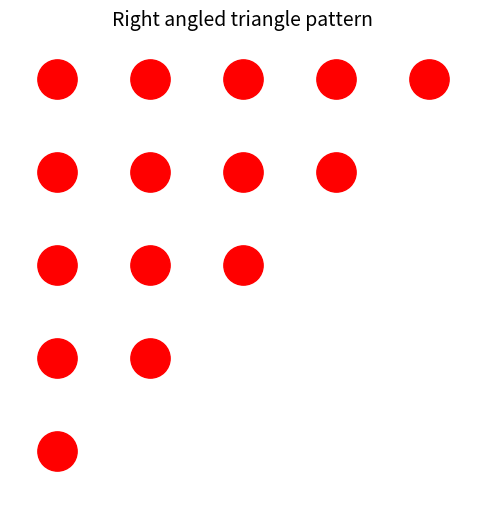

The matplotlib source for this figure:
# pip install matplotlib

import matplotlib.pyplot as plt


rows = 5
plt.figure(figsize=(6, 6))

for i in range(rows):
    for j in range(rows-i):
        plt.scatter(j, -i, s=800, c='red')
    
plt.xlim(-0.5, rows-0.5)
plt.ylim(-rows+0.5, 0.5)

plt.axis('off')
plt.gca().set_aspect('equal', adjustable='datalim')
plt.title('Right angled triangle pattern', fontsize=14)
plt.show()